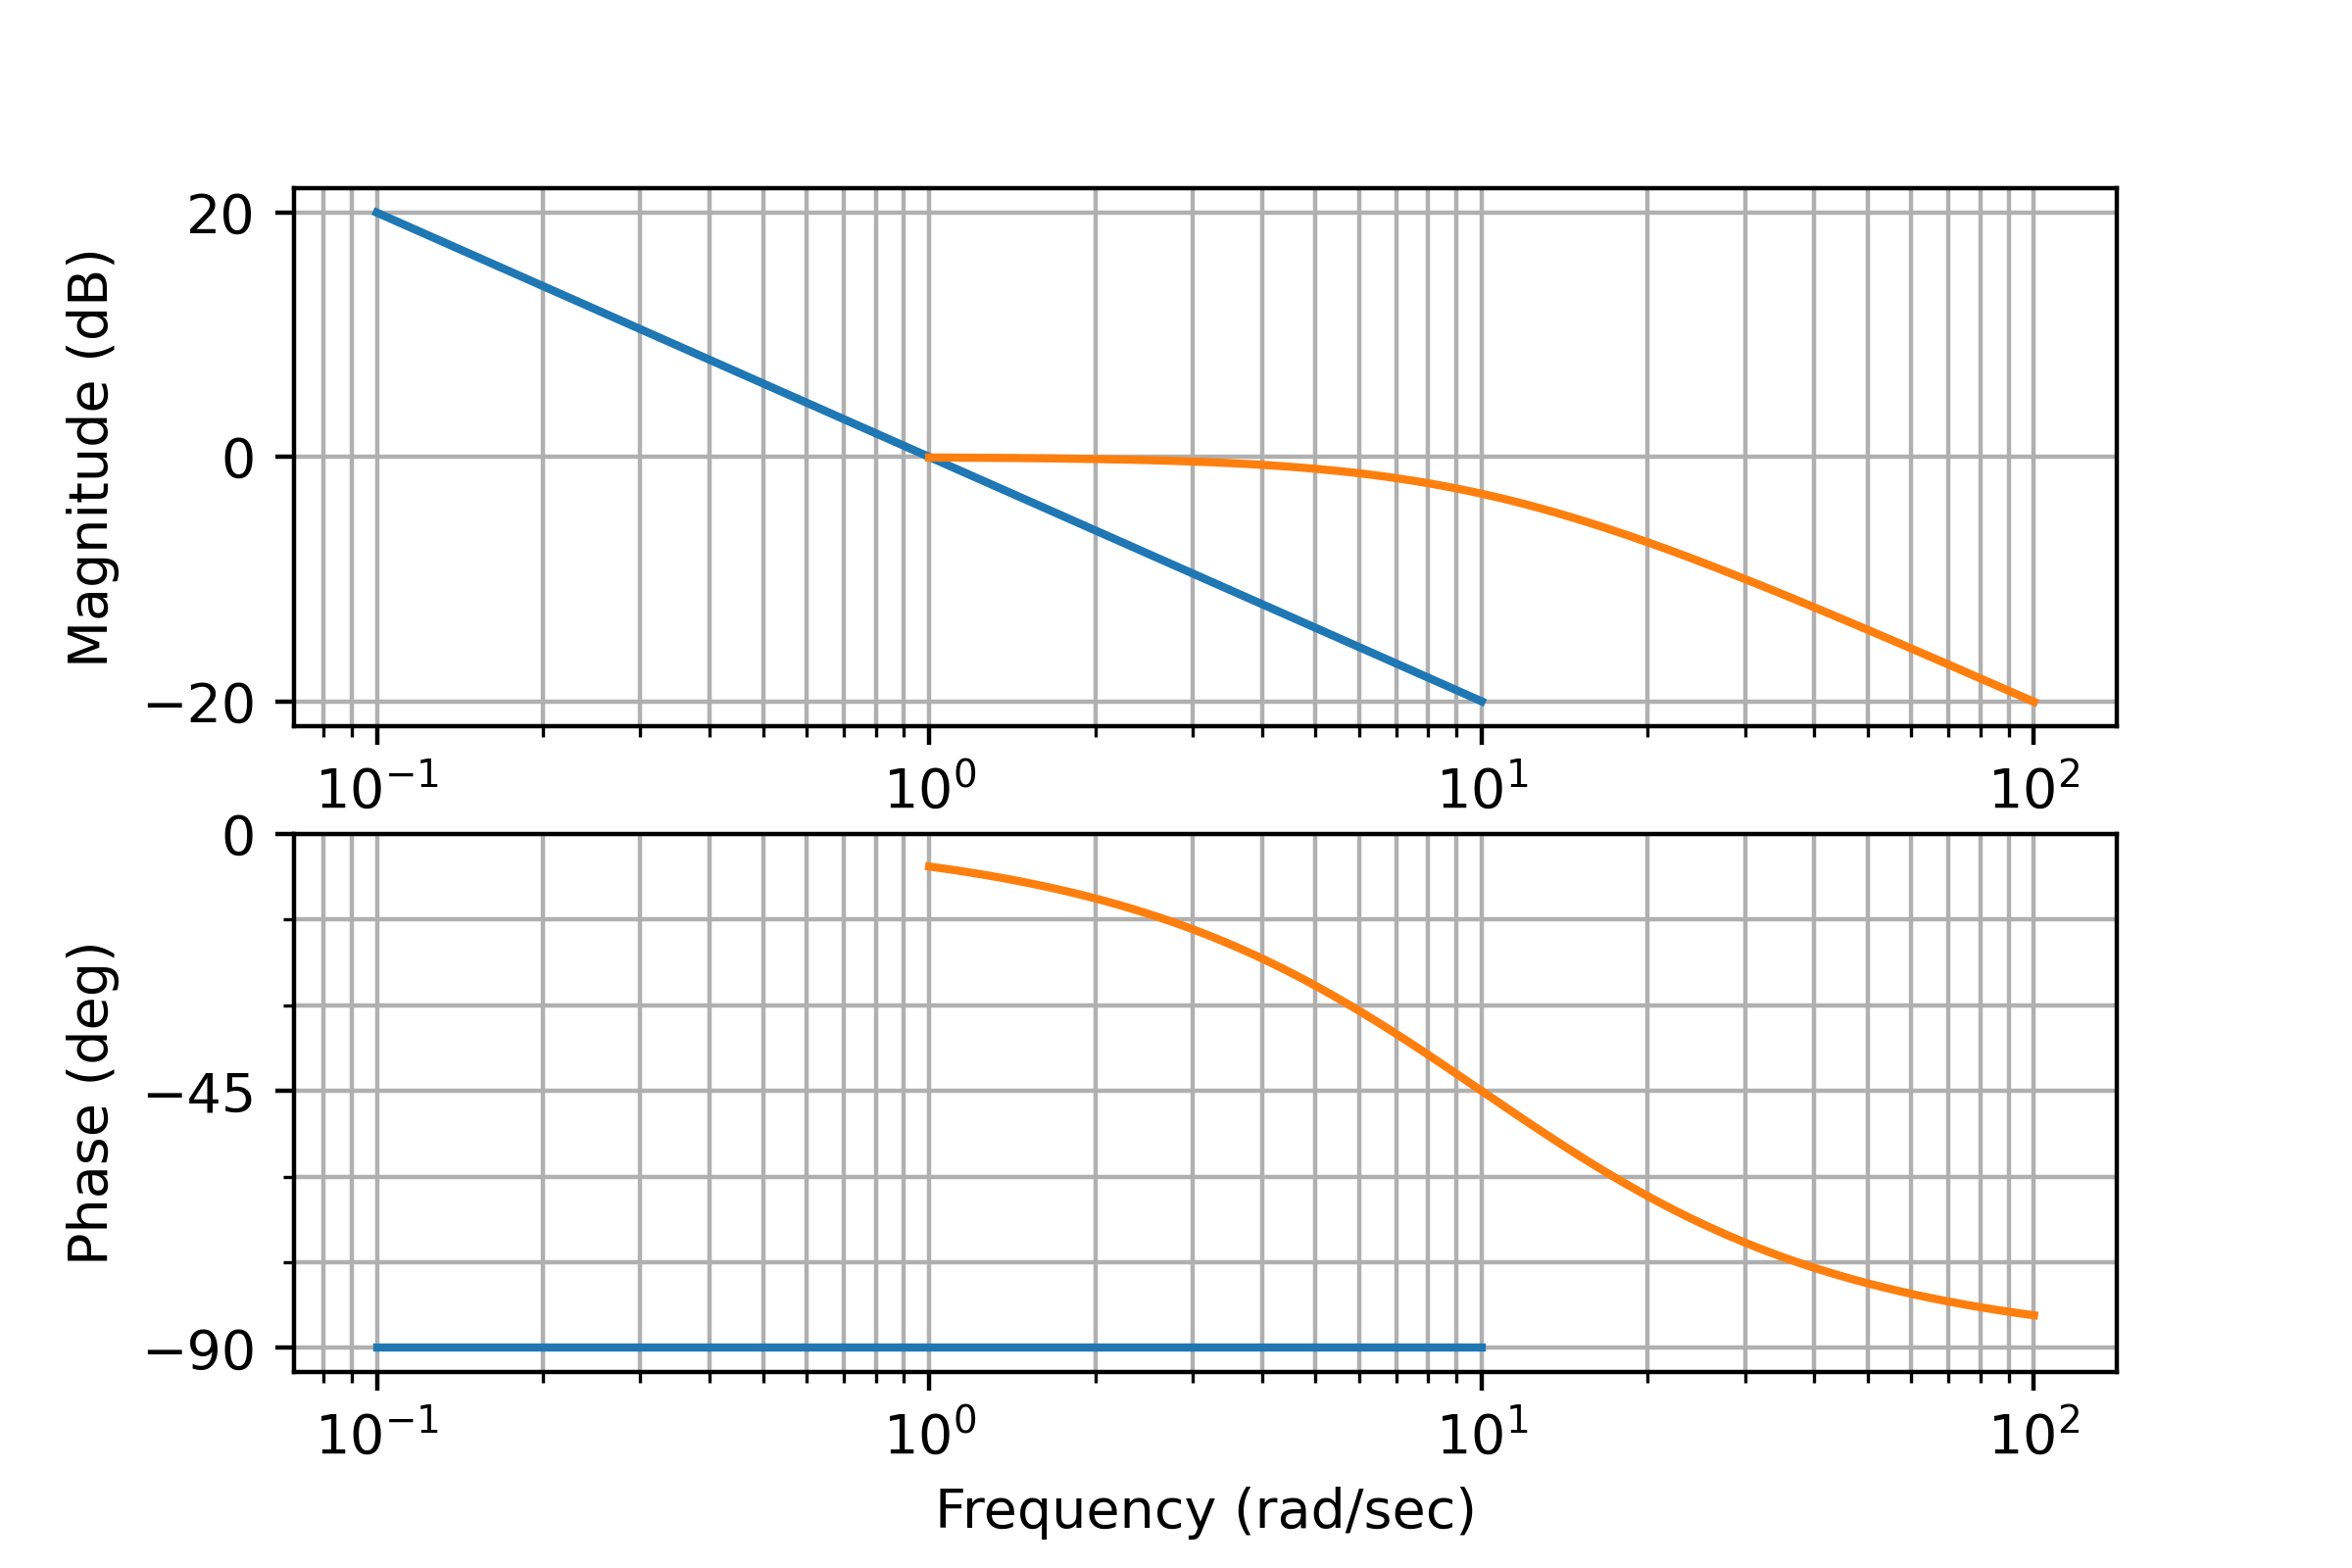

Generate this figure with Python:
# -*- coding: utf-8 -*-
"""
Created on Thu Oct 14 12:02:24 2021

@author: Aerial
"""

import matplotlib.pyplot as plt
import control as c
#Transfer fucntion G1 = 1 / s 
#Transfer function G2 = 1 / 0.1s+1
G1 = c.tf([1],[1,0])
G2 = c.tf([1],[0.1,1])
## Show G1 and G2 in console
print(G1)
print(G2)

#Use control lib to plot bode 
#Make sure you label your bode plots as well
c.bode(G1,dB=True,label='$1 / s$')
c.bode(G2,dB=True,label='$1 / 0.1*s+1$')

#Legend 
plt.savefig("First_Order_TF_Bode_Plots.png",dpi=400)
plt.legend()
plt.show()

